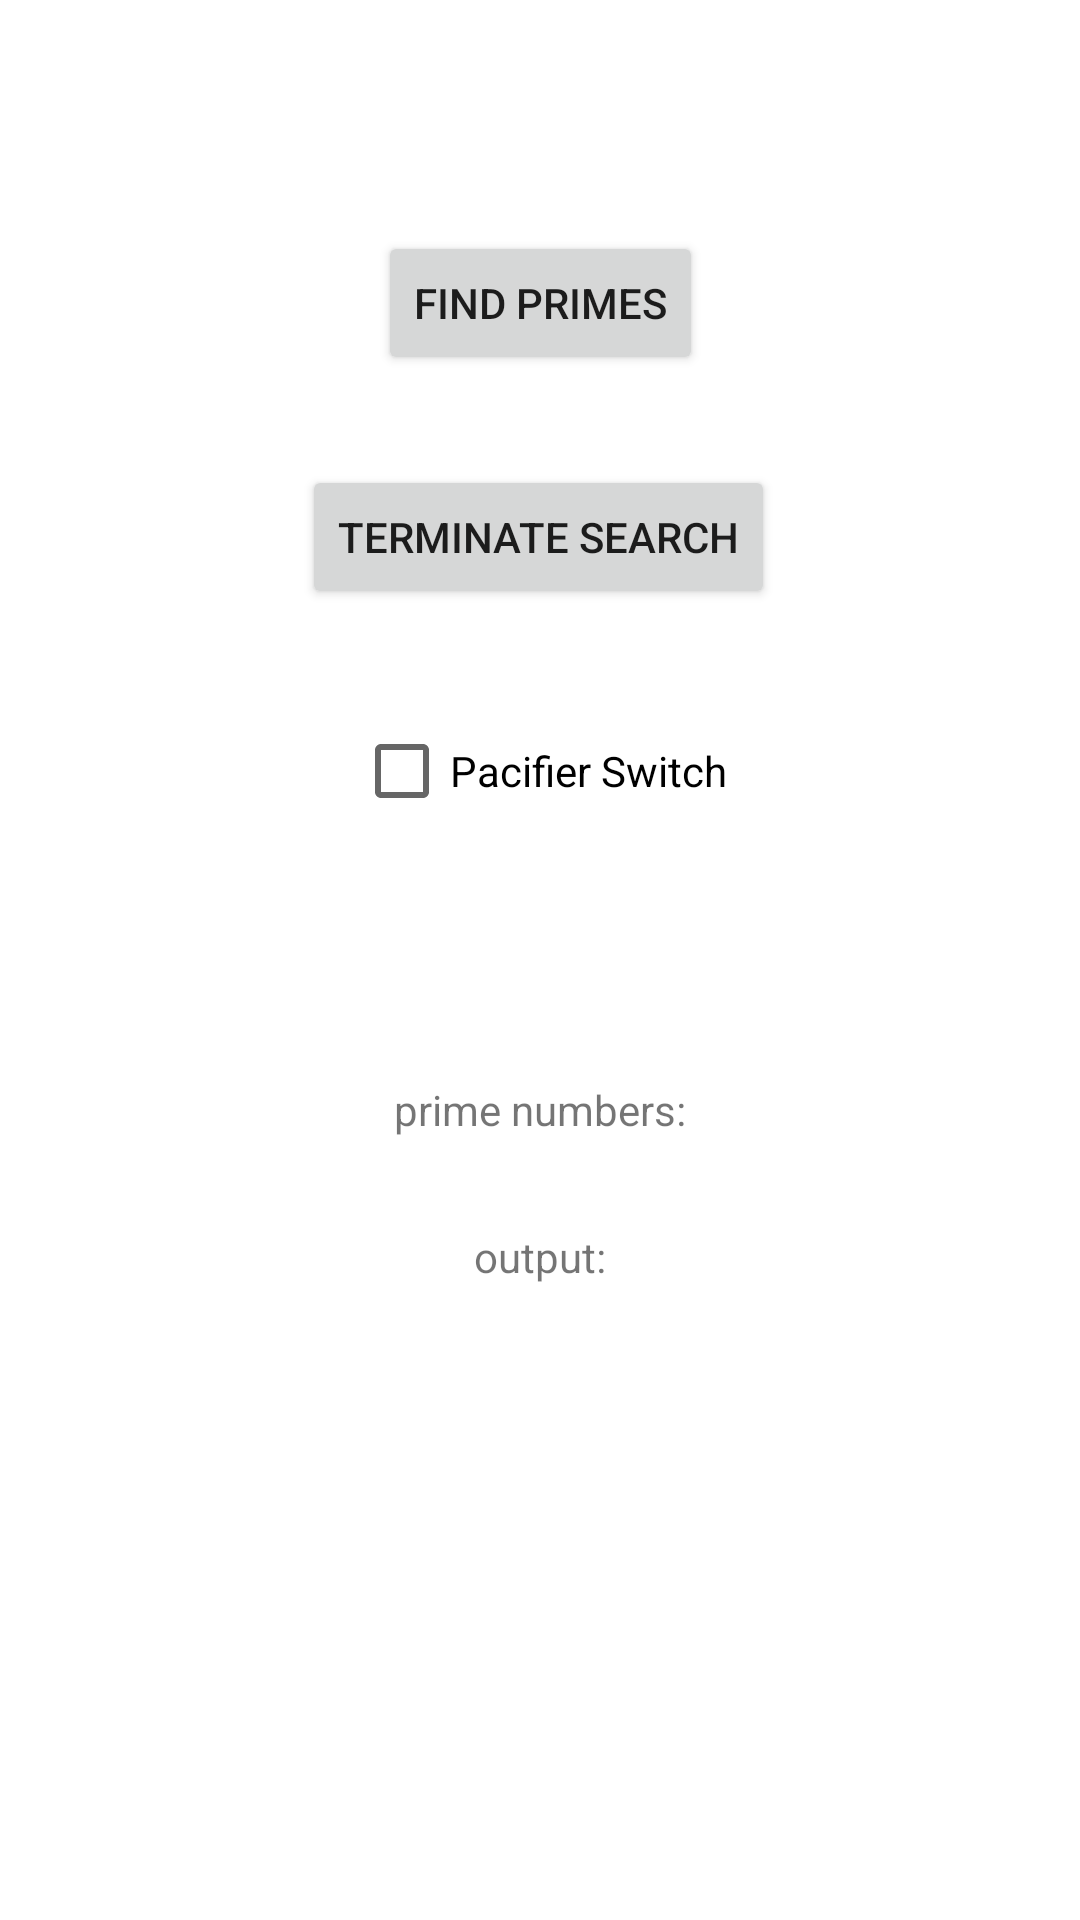

Produce the Android XML layout that renders to this screen, including the resource entries it uses.
<!-- AndroidManifest.xml: application theme Theme.NUMAD22Fa_jiajieyin -->
<!-- res/layout/prime_page.xml -->
<?xml version="1.0" encoding="utf-8"?>
<androidx.constraintlayout.widget.ConstraintLayout xmlns:android="http://schemas.android.com/apk/res/android"
    xmlns:app="http://schemas.android.com/apk/res-auto"
    xmlns:tools="http://schemas.android.com/tools"
    android:layout_width="match_parent"
    android:layout_height="match_parent">

    <TextView
        android:id="@+id/textViewPrime"
        android:layout_width="wrap_content"
        android:layout_height="wrap_content"
        android:text="prime numbers:"
        app:layout_constraintBottom_toBottomOf="parent"
        app:layout_constraintEnd_toEndOf="parent"
        app:layout_constraintStart_toStartOf="parent"
        app:layout_constraintTop_toTopOf="parent"
        app:layout_constraintVertical_bias="0.58000004" />

    <Button
        android:id="@+id/findPrime"
        android:layout_width="wrap_content"
        android:layout_height="wrap_content"
        android:text="Find Primes"
        app:layout_constraintBottom_toBottomOf="parent"
        app:layout_constraintEnd_toEndOf="parent"
        app:layout_constraintStart_toStartOf="parent"
        app:layout_constraintTop_toTopOf="parent"
        app:layout_constraintVertical_bias="0.13" />

    <Button
        android:id="@+id/terminateSearch"
        android:layout_width="wrap_content"
        android:layout_height="wrap_content"
        android:layout_marginTop="30dp"
        android:text="Terminate Search"
        app:layout_constraintEnd_toEndOf="parent"
        app:layout_constraintHorizontal_bias="0.497"
        app:layout_constraintStart_toStartOf="parent"
        app:layout_constraintTop_toBottomOf="@+id/findPrime" />

    <CheckBox
        android:id="@+id/checkBoxPrime"
        android:layout_width="wrap_content"
        android:layout_height="wrap_content"
        android:layout_marginTop="30dp"
        android:text="Pacifier Switch"
        app:layout_constraintEnd_toEndOf="parent"
        app:layout_constraintStart_toStartOf="parent"
        app:layout_constraintTop_toBottomOf="@+id/terminateSearch" />

    <TextView
        android:id="@+id/searchPrime"
        android:layout_width="wrap_content"
        android:layout_height="wrap_content"
        android:layout_marginTop="30dp"
        android:text="output:"
        app:layout_constraintEnd_toEndOf="parent"
        app:layout_constraintStart_toStartOf="parent"
        app:layout_constraintTop_toBottomOf="@+id/textViewPrime" />
</androidx.constraintlayout.widget.ConstraintLayout>
<!-- resources referenced by this layout -->
<resources>
  <style name="Theme.NUMAD22Fa_jiajieyin" parent="Theme.MaterialComponents.DayNight.DarkActionBar">
          
          <item name="colorPrimary">@color/purple_500</item>
          <item name="colorPrimaryVariant">@color/purple_700</item>
          <item name="colorOnPrimary">@color/white</item>
          
          <item name="colorSecondary">@color/teal_200</item>
          <item name="colorSecondaryVariant">@color/teal_700</item>
          <item name="colorOnSecondary">@color/black</item>
          
          <item name="android:statusBarColor" tools:targetApi="l">?attr/colorPrimaryVariant</item>
          
      </style>
  <!-- not gathered from this repository: default colours our renderer supplied (Android Studio template values) -->
  <color name="purple_500">#FF6200EE</color>
  <color name="purple_700">#FF3700B3</color>
  <color name="teal_200">#FF03DAC5</color>
  <color name="teal_700">#FF018786</color>
  <color name="black">#FF000000</color>
  <color name="white">#FFFFFFFF</color>
</resources>
